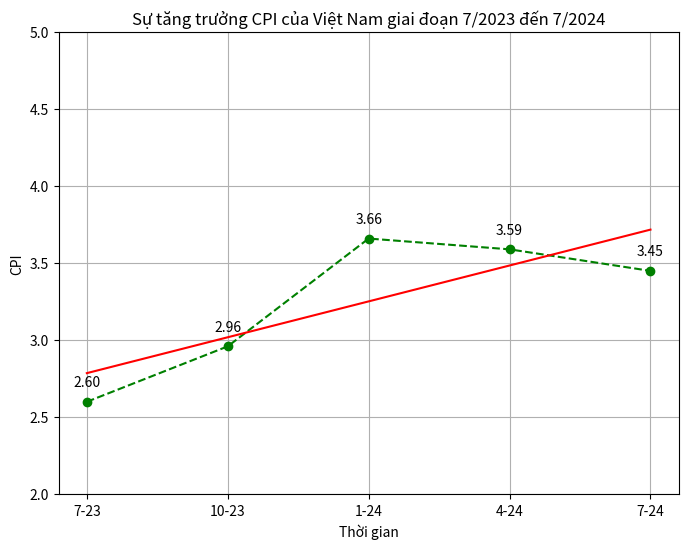

This chart was generated by the following Python code:
import matplotlib.pyplot as plt
import numpy as np

months = ["7-23", "10-23", "1-24", "4-24", "7-24"]
cpi_values = [2.6, 2.96, 3.66, 3.59, 3.45]

plt.figure(figsize=(8, 6))
plt.plot(months, cpi_values, marker='o', linestyle='--', color='green')

z = np.polyfit(range(len(cpi_values)), cpi_values,1)
p = np.poly1d(z)
plt.plot(months, p(range(len(cpi_values))), color='red')

for i, value in enumerate(cpi_values):
    plt.text(i, value + 0.1, f"{value:.2f}", ha='center', fontsize=10)

plt.title("Sự tăng trưởng CPI của Việt Nam giai đoạn 7/2023 đến 7/2024")
plt.xlabel("Thời gian")
plt.ylabel("CPI")

plt.ylim(2, 5)

plt.grid(True)
plt.show()
